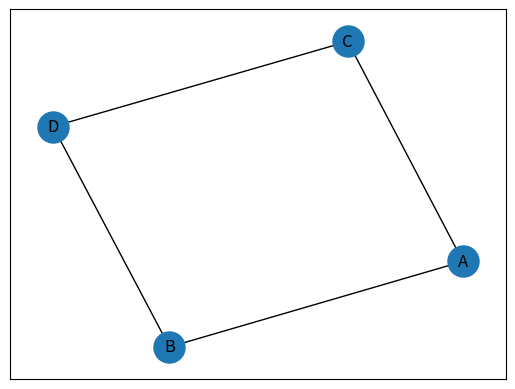

Reproduce this figure in Python.
# zaimportuj bibliotekę ’networkx’ do rysowania grafów
# nazwij ją ’nx’
# dalej można z niej korzystać w kodzie pod nazwą ’nx’
import networkx as nx

# zaimportuj bibliotekę ’pyplot’ z pakietu ’matplotlib’
# nazwij ją ’plt’
# dalej można z niej korzystać w kodzie pod nazwą ’plt’
import matplotlib.pyplot as plt

# utwórz obiekt reprezentujący graf ’nx.Graph()’
# przypisz go do zmiennej ’G’
G = nx.Graph()

# wykorzystaj funkcję ’add_edge’ obiektu/grafu ’G’
# funkcja dodaje do grafu krawędź między dwoma wierzchołkami
# nazwy wierzchołków podane są w argumentach funkcji
G.add_edge('A', 'B')
G.add_edge('B', 'D')
G.add_edge('A', 'C')
G.add_edge('C', 'D')

# wybierz typ układu wierzchołków ’spring_layout’
# przypisz go do zmiennej ’pos’
pos = nx.spring_layout(G)  # dlaczego przy każdym uruchomieniu otrzymujemy inne rozmieszczenie?

# wyświetl wierzchołki
# wierzchołki są w pozycjach zadanych przez ’pos’
# wierzchołki mają rozmiar ’500’
nx.draw_networkx_nodes(G, pos, node_size=500)

# wyświetl etykiety wierzchołków
# etykiety są w pozycjach zadanych przez ’pos’
nx.draw_networkx_labels(G, pos)

# wyświetl krawędzie grafu
# wierzchołki są w pozycjach zadanych przez ’pos’
nx.draw_networkx_edges(G, pos)

# wyświetl graf
plt.show()
